Run: headless pygame with SDL's dummy video driver; simulated clock (each Clock.tick advances the game by its frame time, no real sleeping); random seed 0; keys injected as events and as key.get_pressed() state; no mouse input.
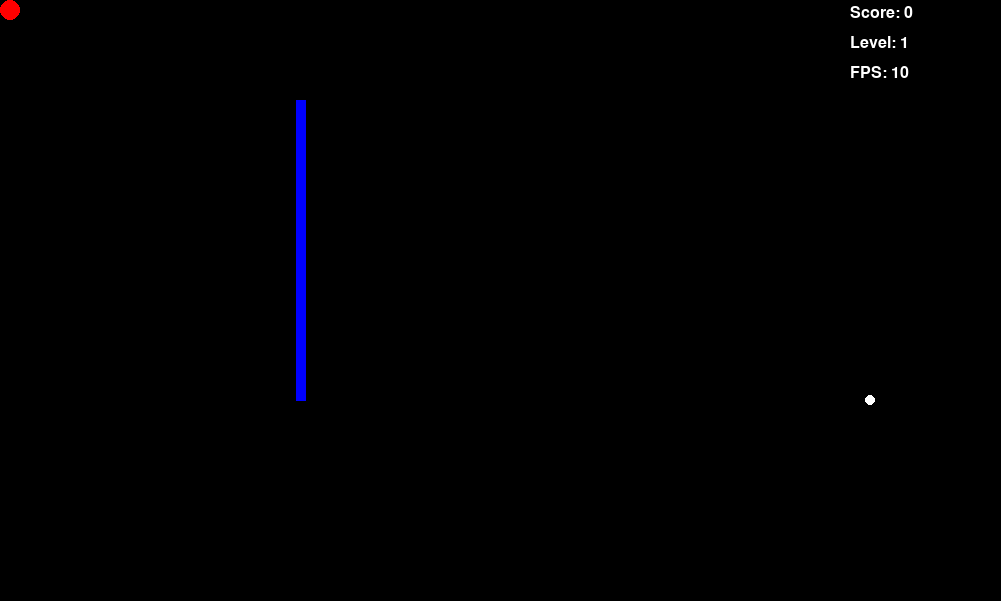
Frame 1 of 4 · flips 1–60 · no input
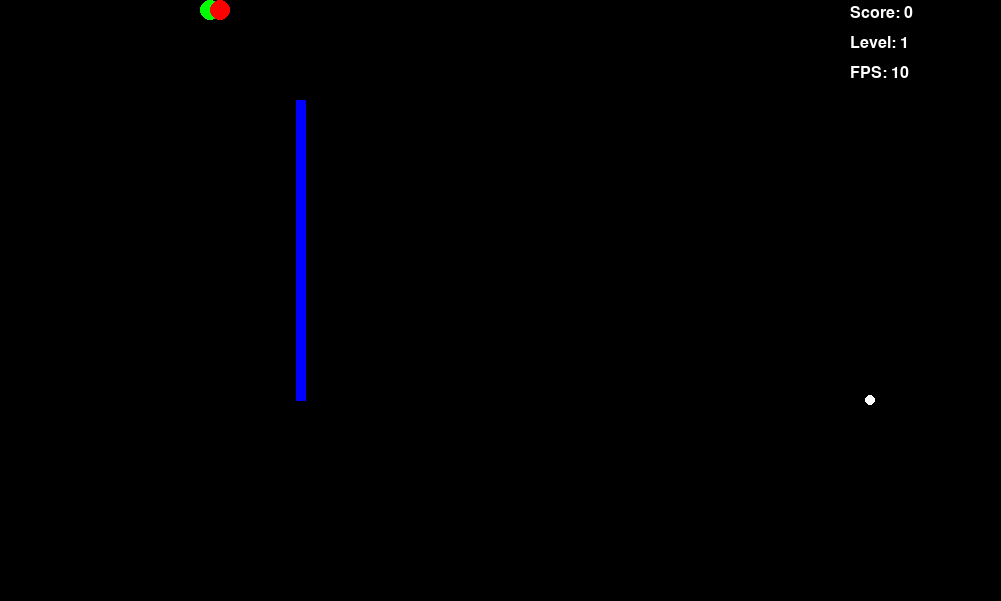
Frame 2 of 4 · flips 61–180 · tapped SPACE, RETURN · held RIGHT (→), D
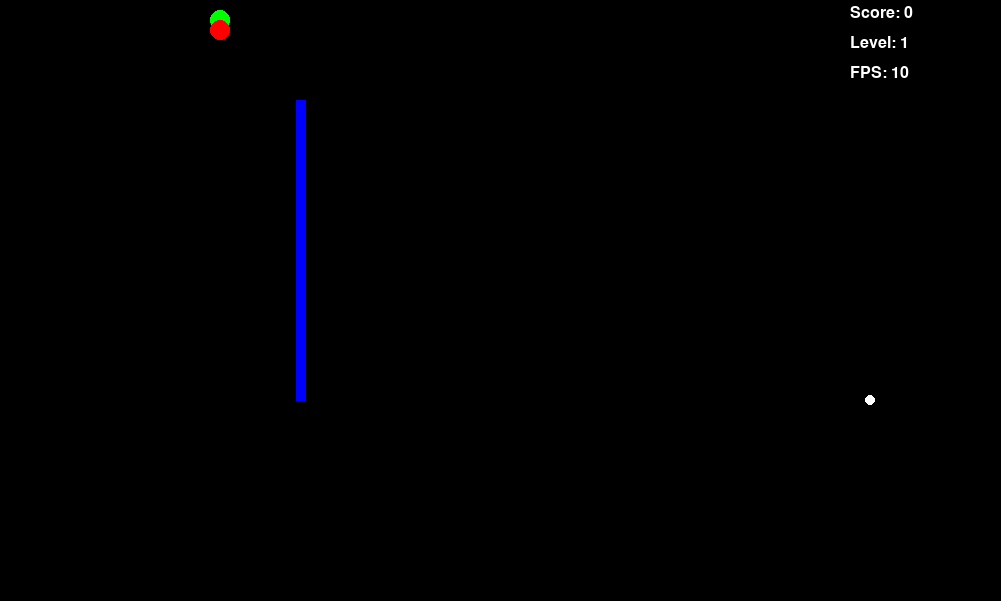
Frame 3 of 4 · flips 181–300 · held DOWN (↓), S
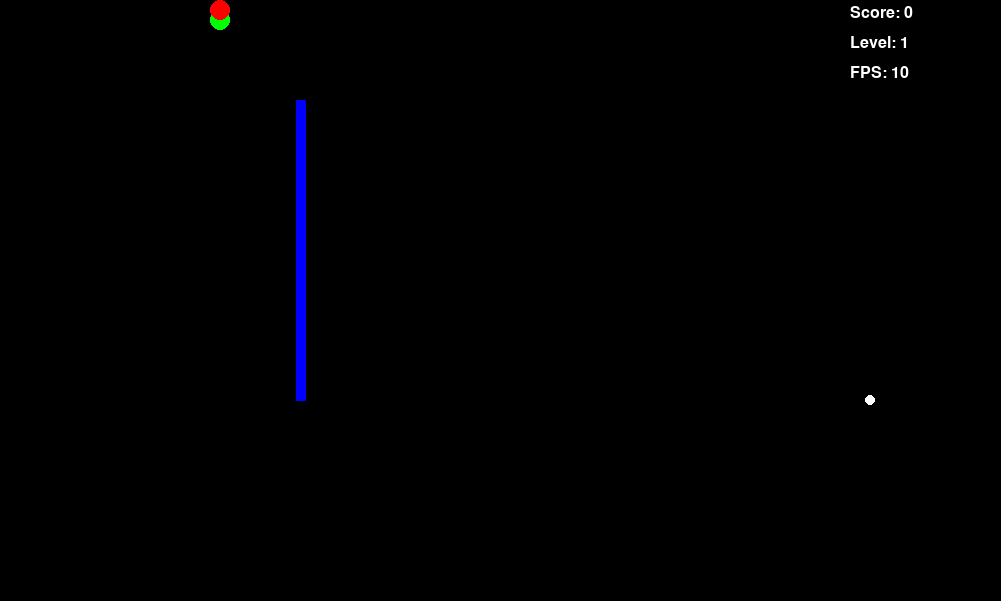
Frame 4 of 4 · flips 301–420 · held LEFT (←), A, UP (↑), W

The pygame program that drew these frames:

import pygame
import random
pygame.init()

#color
WHITE = (255,255,255)
RED = (255,0,0)
GREEN = (0,255,0)
BLUE = (0,0,255)
BLACK = (0,0,0)

#clock
clock = pygame.time.Clock()
FPS = 10

#screen
l, w = 1001, 601
screen = pygame.display.set_mode((l,w))
running = True
dx, dy = 0, 0
radius = 10
body = [[10, 10]]
wall = []
condition_kill = False
last_key = str("")

#value
level_value = 1
score_value = 0
#text
font = pygame.font.SysFont("comicsansms", 24)
font_Gameover = pygame.font.SysFont("comicsansms", 72)
text4 = font.render("GAME OVER", True, BLACK)


#random cordinate  
def rondom_c():
    value_x = random.randrange(10, l-10)
    value_y = random.randrange(10, w-10)
    x1, y1 = 10 * round(value_x / 10), 10 * round(value_y /10)
    condition = True
    for i in range(len(body)):
        if body[i][0]==x1 and body[i][1] == y1:
            condition = False
            break
    if level_value == 1:
        for i in range(100,400):
            if x1 == 300 and y1 == i:
                condition = False
                break
    if condition == True:
        return x1, y1
    else:
        x1, y1 = rondom_c()
        return x1, y1

food_x, food_y = rondom_c()

def kill_yourself():
    global condition_kill
    for i in range(len(body)):
        if i!= 0:
            if body[0][0] == body[i][0] and body[0][1] == body[i][1]:
                condition_kill = True
                break
    return condition_kill

def kill_wall_line():
    global condition_kill
    for i in range(100,400):
        if body[0][0] == 300 and body[0][1] == i:
            condition_kill = True
            break
    return condition_kill

def kill_wall():  
    global condition_kill
    for i in range(len(wall)):
        if body[0][0] == wall[i][0] and body[0][1] == wall[i][1]:
            condition_kill = True
            break

    return condition_kill

def GAME_OVER():
    global running
    screen.fill(RED)
    screen.blit(text1, (850,5))
    screen.blit(text2, (850,35))
    screen.blit(text3, (850,65))
    screen.blit(text4, (425,225))

#main
while running:

    for event in pygame.event.get():
        if event.type == pygame.QUIT:
            running = False

        #control
        if event.type == pygame.KEYDOWN:
            if event.key == pygame.K_SPACE:
                body.append([0, 0])
            if event.key == pygame.K_RIGHT and last_key!="K_LEFT":
                dx = 10
                dy = 0
                last_key = "K_RIGHT"

            if event.key == pygame.K_LEFT and last_key!="K_RIGHT":
                dx = -10
                dy = 0
                last_key = "K_LEFT"

            if event.key == pygame.K_UP and last_key!="K_DOWN":
                dx = 0
                dy = -10
                last_key = "K_UP"

            if event.key == pygame.K_DOWN and last_key!="K_UP":
                dx = 0
                dy = 10
                last_key = "K_DOWN"
    #value 
    text1 = font.render("Score: "+str(score_value), True, WHITE)
    text2 = font.render("Level: "+str(level_value), True, WHITE)
    text3 = font.render("FPS: "+str(FPS), True, WHITE)

    #eating
    if body[0][0]==food_x and body[0][1]==food_y:
        food_x, food_y = rondom_c()
        body.append([0, 0])
        score_value += 10


    #level
    last_level = level_value
    level_value = 1 + score_value //50

    
    #body change
    for i in range(len(body) - 1, 0, -1):
        body[i][0] = body[i - 1][0]
        body[i][1] = body[i - 1][1]

    #return to screen
    if body[0][0] > l-11:
        body[0][0] = 10
    if body[0][1] > w-11:
        body[0][1] = 10
    if body[0][1] < 10:
        body[0][1] = w-11
    if body[0][0] < 10:
        body[0][0] = l-11
    
    #body coordination
    body[0][0] += dx
    body[0][1] += dy

    # main screen     
    screen.fill(BLACK)

  
    # Draw score level FPS
    screen.blit(text1, (850,5))
    screen.blit(text2, (850,35))
    screen.blit(text3, (850,65))

    # Draw food
    pygame.draw.circle(screen, WHITE, (food_x, food_y), radius-5)

    # Draw snake body
    for i, (x, y) in enumerate(body):
        if i!=0:
            pygame.draw.circle(screen, GREEN, (x, y), radius)

    # Draw snake head
    pygame.draw.circle(screen, RED, (body[0][0], body[0][1]), radius)
    
    #level 1
    if level_value == 1:
        pygame.draw.line(screen, BLUE, (300,100),(300, 400), 10)
        if kill_wall_line() == True:
            GAME_OVER()

    # add wall circle & add FPS
    if last_level != level_value:
        FPS += 3
        food_x2, food_y2 = rondom_c()
        wall.append([food_x2, food_y2])

    if level_value > 1:
        for i in range(len(wall)):
            pygame.draw.circle(screen, BLUE, (wall[i][0], wall[i][1]), radius-5)
        if kill_wall()== True:
            GAME_OVER()
    
    # Kill yourself
    if kill_yourself()==True:
            GAME_OVER


    pygame.display.flip()

    clock.tick(FPS)
pygame.quit()

    
